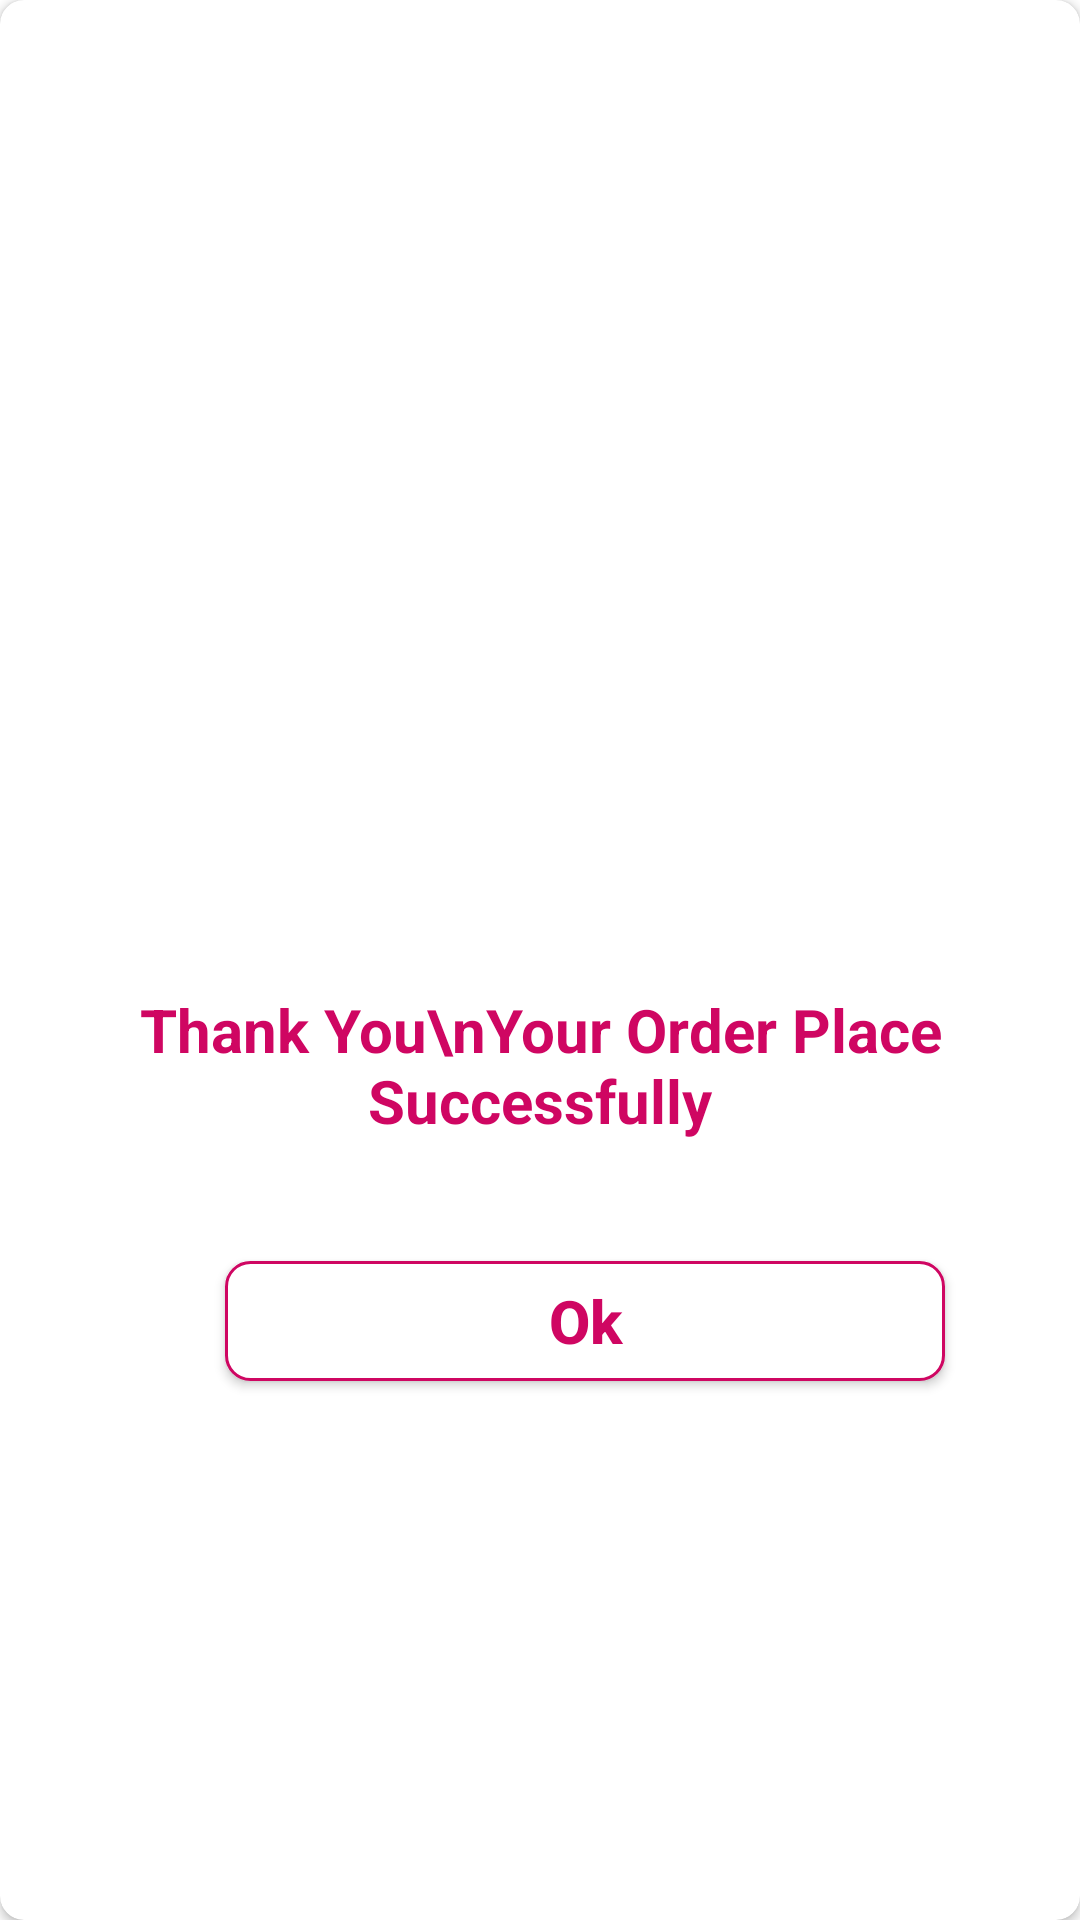

The Android layout XML behind this screen, and the referenced resources:
<!-- AndroidManifest.xml: application theme Theme.HatpeonFood -->
<!-- res/layout/order_success.xml -->
<?xml version="1.0" encoding="utf-8"?>
<androidx.cardview.widget.CardView xmlns:android="http://schemas.android.com/apk/res/android"
    android:layout_width="350dp"
    xmlns:tools="http://schemas.android.com/tools"
    android:layout_gravity="center"
    android:layout_height="350dp"
    android:layout_marginLeft="2dp"
    android:layout_marginRight="2dp"
    xmlns:app="http://schemas.android.com/apk/res-auto"
    app:cardCornerRadius="8dp"
    android:elevation="10dp">

    <LinearLayout
        android:layout_width="match_parent"
        android:orientation="vertical"
        android:layout_height="match_parent">
        <LinearLayout
            android:layout_width="match_parent"
            android:layout_height="match_parent"
            android:orientation="vertical"
            android:gravity="center"
            tools:context=".Fragment.More.BuySuccessFragment">
            <ImageView
                android:layout_width="match_parent"
                android:layout_height="150dp"
                android:padding="10dp"
                android:src="@drawable/order_success"/>
            <TextView
                android:layout_width="match_parent"
                android:layout_height="wrap_content"
                android:text="Thank You\nYour Order Place Successfully"
                android:gravity="center"
                android:padding="10dp"
                android:textStyle="bold"
                android:textColor="@color/theme_color"
                android:textSize="20dp" />

            <androidx.appcompat.widget.AppCompatButton
                android:id="@+id/ok"
                android:layout_width="240dp"
                android:layout_height="40dp"
                android:text="Ok"
                android:textStyle="bold"
                android:background="@drawable/order_success_back"
                android:textSize="20dp"
                android:layout_marginBottom="10dp"
                android:layout_gravity="center"
                android:gravity="center"
                android:textAllCaps="false"
                android:layout_marginTop="30dp"
                android:layout_marginLeft="20dp"
                android:layout_marginRight="5dp"
                android:textColor="@color/theme_color"
                android:padding="2dp"/>

        </LinearLayout>
    </LinearLayout>

</androidx.cardview.widget.CardView>
<!-- resources referenced by this layout -->
<resources>
  <color name="theme_color">#CF0662</color>
  <!-- drawable order_success_back (drawable) -->
  <?xml version="1.0" encoding="utf-8"?>
  <shape xmlns:android="http://schemas.android.com/apk/res/android"
      android:shape="rectangle">
  
      <corners android:radius="8dp"/>
      <stroke
          android:color="@color/theme_color"
          android:width="1dp"/>
  <solid android:color="@color/white"/>
  </shape>
  <style name="Theme.HatpeonFood" parent="Theme.MaterialComponents.Light.NoActionBar">
          
          <item name="colorPrimary">@color/purple_500</item>
          <item name="colorPrimaryVariant">@color/purple_700</item>
          <item name="colorOnPrimary">@color/white</item>
          
          <item name="colorSecondary">@color/teal_200</item>
          <item name="colorSecondaryVariant">@color/teal_700</item>
          <item name="colorOnSecondary">@color/black</item>
          
          <item name="android:statusBarColor" tools:targetApi="l">@color/theme_color</item>
          
  
      </style>
  <color name="white">#FFFFFFFF</color>
  <color name="purple_500">#FF6200EE</color>
  <color name="purple_700">#FF3700B3</color>
  <color name="teal_200">#FF03DAC5</color>
  <color name="teal_700">#FF018786</color>
  <color name="black">#FF000000</color>
</resources>
